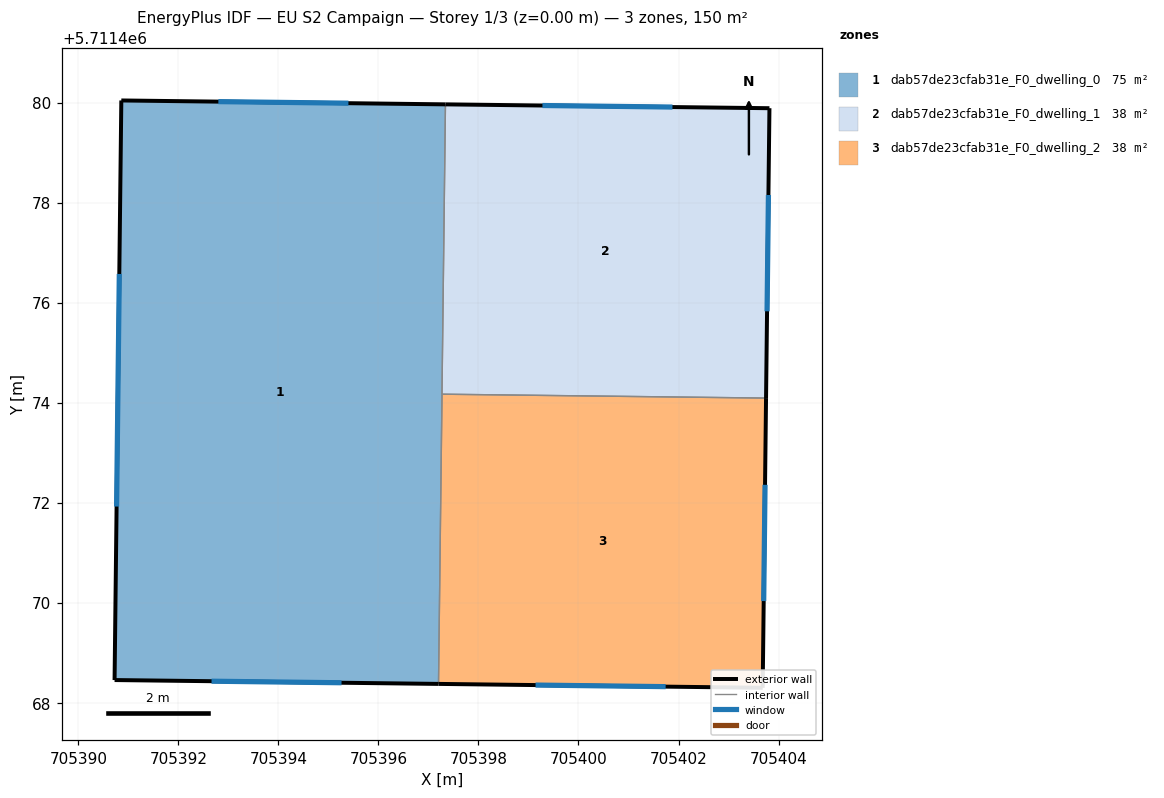
=== STOREY PLAN SPEC (per zone: floor XY polygon, exterior-wall plan segments, windows/doors) ===
zone 1: dab57de23cfab31e_F0_dwelling_0  (75.1 m²)
  floor: (705397.34, 5711479.96) (705397.20, 5711468.38) (705390.73, 5711468.46) (705390.86, 5711480.04)
  exterior wall: (705390.86, 5711480.04) – (705390.73, 5711468.46)  [11.6 m]
    window: (705390.82, 5711476.57) – (705390.77, 5711471.92)  [5.6 m²]
  exterior wall: (705397.34, 5711479.96) – (705390.86, 5711480.04)  [6.5 m]
    window: (705395.40, 5711479.99) – (705392.80, 5711480.02)  [3.1 m²]
  exterior wall: (705390.73, 5711468.46) – (705397.20, 5711468.38)  [6.5 m]
    window: (705392.66, 5711468.43) – (705395.26, 5711468.40)  [3.1 m²]
  interior walls: 2
zone 2: dab57de23cfab31e_F0_dwelling_1  (37.5 m²)
  floor: (705403.82, 5711479.89) (705403.75, 5711474.09) (705397.27, 5711474.17) (705397.34, 5711479.96)
  exterior wall: (705403.82, 5711479.89) – (705397.34, 5711479.96)  [6.5 m]
    window: (705401.88, 5711479.91) – (705399.28, 5711479.94)  [3.1 m²]
  exterior wall: (705403.75, 5711474.09) – (705403.82, 5711479.89)  [5.8 m]
    window: (705403.77, 5711475.83) – (705403.80, 5711478.15)  [2.8 m²]
  interior walls: 2
zone 3: dab57de23cfab31e_F0_dwelling_2  (37.5 m²)
  floor: (705403.75, 5711474.09) (705403.68, 5711468.30) (705397.20, 5711468.38) (705397.27, 5711474.17)
  exterior wall: (705397.20, 5711468.38) – (705403.68, 5711468.30)  [6.5 m]
    window: (705399.14, 5711468.36) – (705401.74, 5711468.32)  [3.1 m²]
  exterior wall: (705403.68, 5711468.30) – (705403.75, 5711474.09)  [5.8 m]
    window: (705403.70, 5711470.03) – (705403.73, 5711472.36)  [2.8 m²]
  interior walls: 2

=== DERIVED (storey summary) ===
Building: EU S2 Campaign
Storey: 1 of 3  (floor level z = 0.00 m)
Storey gross floor area: 150.1 m²
Zones on this storey: 3
  - dab57de23cfab31e_F0_dwelling_0: floor 75.1 m²; exterior wall 24.5 m (73.6 m²); 3 window(s) 11.9 m²; WWR 16.1%
  - dab57de23cfab31e_F0_dwelling_1: floor 37.5 m²; exterior wall 12.3 m (36.8 m²); 2 window(s) 5.9 m²; WWR 16.1%
  - dab57de23cfab31e_F0_dwelling_2: floor 37.5 m²; exterior wall 12.3 m (36.8 m²); 2 window(s) 5.9 m²; WWR 16.1%
Zone adjacency (shared interzone walls):
  - dab57de23cfab31e_F0_dwelling_0 ↔ dab57de23cfab31e_F0_dwelling_1
  - dab57de23cfab31e_F0_dwelling_0 ↔ dab57de23cfab31e_F0_dwelling_2
  - dab57de23cfab31e_F0_dwelling_1 ↔ dab57de23cfab31e_F0_dwelling_2